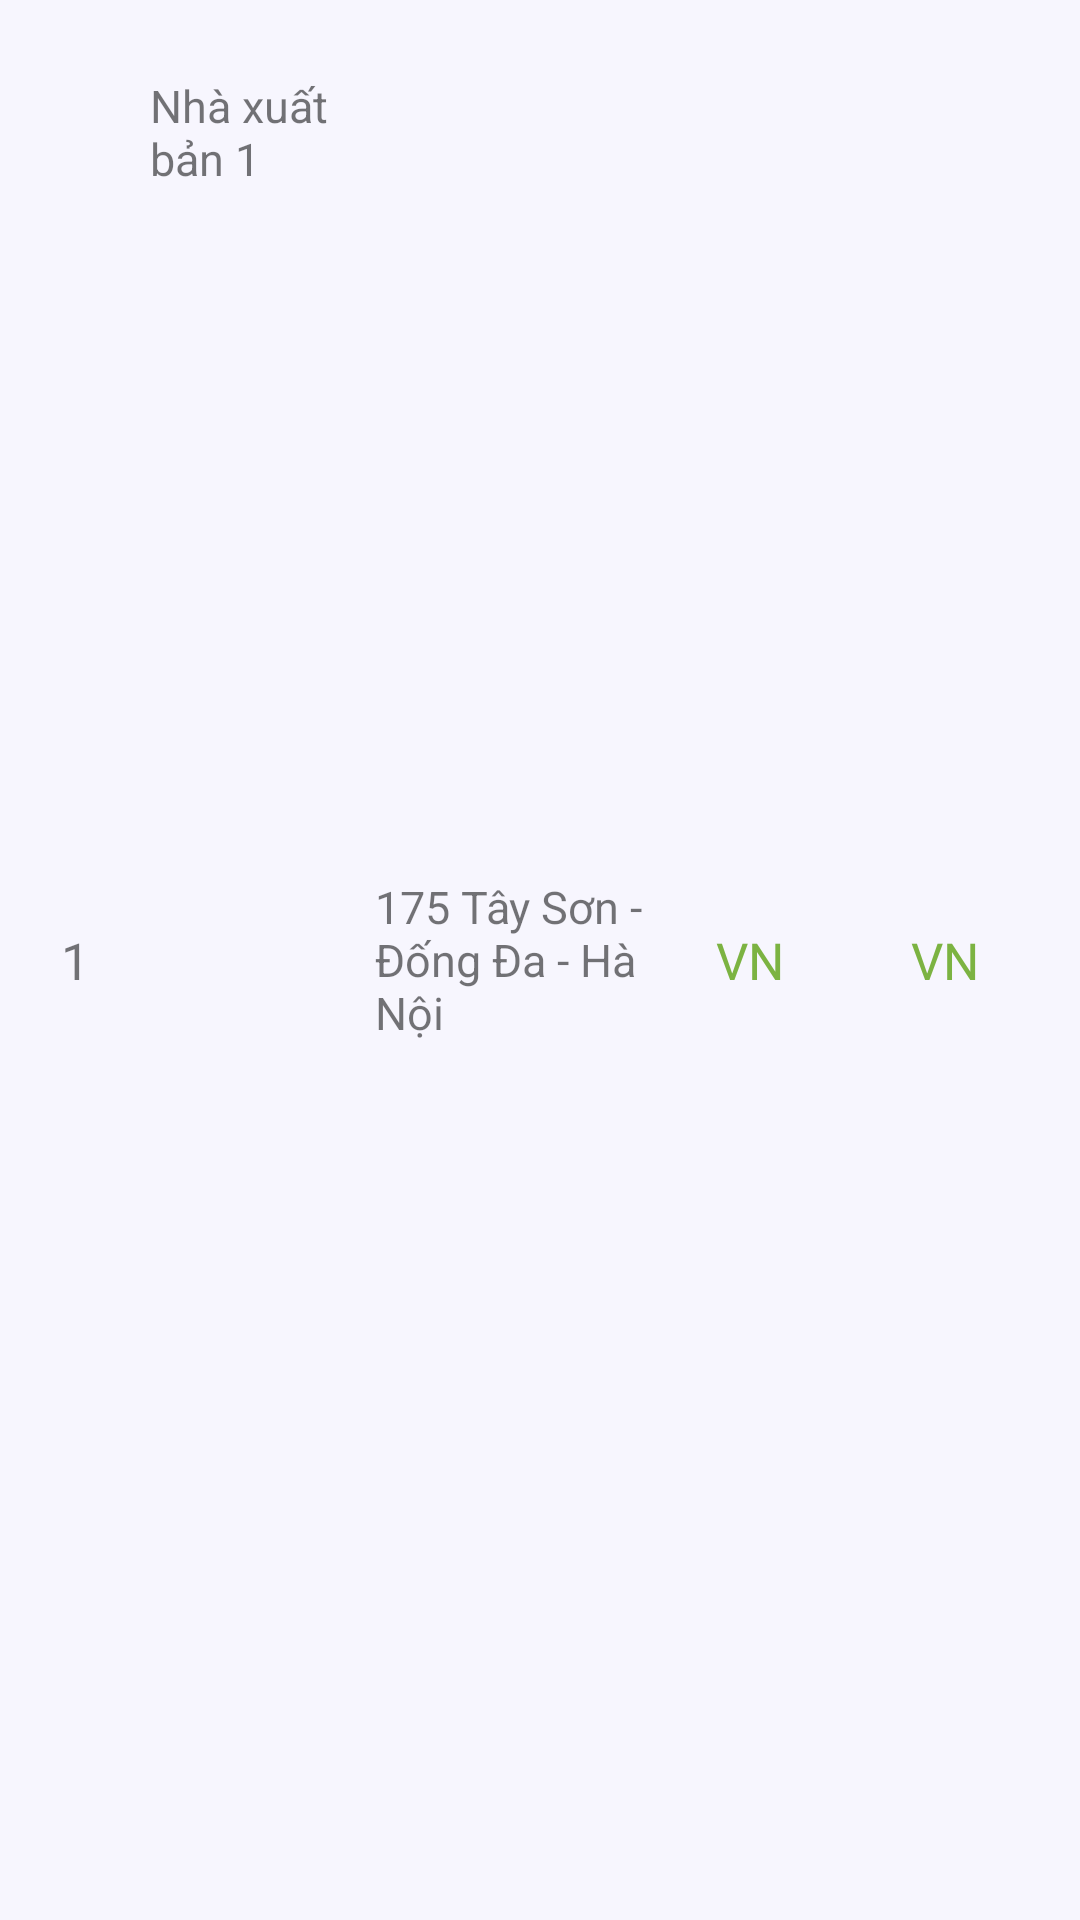

The Android layout XML behind this screen, and the referenced resources:
<!-- AndroidManifest.xml: application theme Theme.QuanLyThuVien -->
<!-- res/layout/quan_item_xem_tra_sach.xml -->
<?xml version="1.0" encoding="utf-8"?>
<LinearLayout xmlns:android="http://schemas.android.com/apk/res/android"
    android:layout_width="match_parent"
    android:paddingBottom="10dp"
    android:paddingTop="10dp"
    android:background="#F7F6FE"
    android:layout_height="wrap_content"
    android:orientation="horizontal">

    <TextView
        android:id="@+id/txtmamuonsach"
        android:layout_width="30sp"
        android:layout_height="match_parent"
        android:layout_weight="1"
        android:textSize="17sp"
        android:gravity="center"
        android:text="1" />

    <TextView
        android:id="@+id/txttendangnhapmuon"
        android:layout_width="50dp"
        android:layout_height="match_parent"
        android:layout_gravity="center"
        android:paddingTop="15dp"
        android:textSize="15dp"
        android:layout_weight="1"
        android:layout_marginRight="5dp"
        android:text="Nhà xuất bản 1" />

    <TextView
        android:id="@+id/txttensachmuon"
        android:layout_width="80dp"
        android:layout_height="wrap_content"
        android:layout_marginRight="5dp"
        android:textSize="15dp"
        android:layout_gravity="center"
        android:layout_weight="1"
        android:text="175 Tây Sơn - Đống Đa - Hà Nội" />

    <TextView
        android:id="@+id/txtsoluongmuon"
        android:layout_width="20dp"
        android:layout_height="match_parent"
        android:layout_gravity="center"
        android:layout_weight="1"
        android:gravity="center"
        android:text="VN"
        android:textColor="#7CB342"
        android:textSize="17sp" />
    <TextView
        android:id="@+id/txtngaydamuon"
        android:layout_width="70dp"
        android:layout_height="match_parent"
        android:layout_gravity="center"
        android:layout_weight="1"
        android:gravity="center"
        android:text="VN"
        android:textColor="#7CB342"
        android:textSize="17sp" />

</LinearLayout>
<!-- resources referenced by this layout -->
<resources>
  <style name="Theme.QuanLyThuVien" parent="Base.Theme.QuanLyThuVien" />
  <style name="Base.Theme.QuanLyThuVien" parent="Theme.AppCompat.Light.NoActionBar">
          
          
      </style>
</resources>
